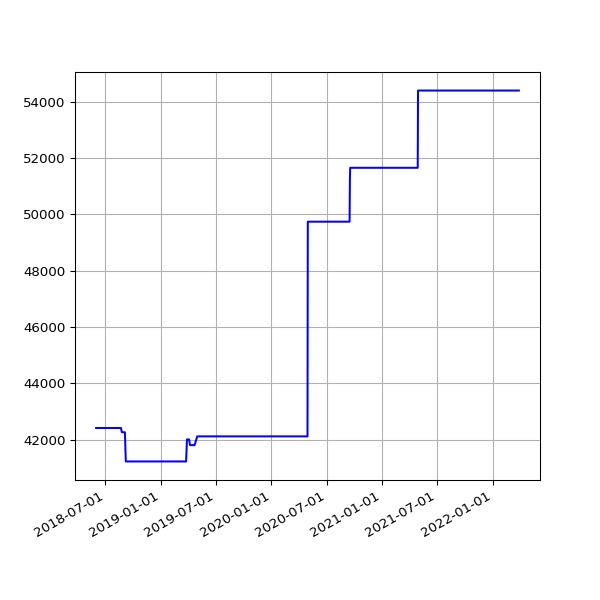

Values plotted in this chart, from the file beside it:
date, value
2018-06-01 05:44:15 +0100, 42410
2018-06-04 05:24:39 +0100, 42410
2018-06-07 06:06:31 +0100, 42410
2018-06-25 05:53:05 +0100, 42410
2018-07-10 06:31:48 +0100, 42410
2018-07-16 06:27:33 +0100, 42410
2018-07-22 06:28:04 +0100, 42410
2018-07-25 06:33:35 +0100, 42410
2018-07-28 06:42:39 +0100, 42410
2018-08-01 06:05:11 +0100, 42410
2018-08-04 05:47:50 +0100, 42410
2018-08-07 06:16:22 +0100, 42410
2018-08-10 06:44:44 +0100, 42410
2018-08-13 06:18:24 +0100, 42410
2018-08-16 06:36:33 +0100, 42410
2018-08-19 06:01:25 +0100, 42410
2018-08-22 06:51:37 +0100, 42410
2018-08-25 06:24:08 +0100, 42260
2018-08-28 06:26:32 +0100, 42260
2018-09-01 05:58:49 +0100, 42260
2018-09-04 05:55:32 +0100, 42260
2018-09-07 05:52:57 +0100, 41223
2018-09-10 06:01:53 +0100, 41223
2018-09-13 05:45:39 +0100, 41223
2018-09-16 05:46:46 +0100, 41223
2018-09-19 06:33:00 +0100, 41223
2018-09-22 05:54:16 +0100, 41223
2018-09-25 05:59:08 +0100, 41223
2018-10-04 06:11:36 +0100, 41223
2018-10-07 06:27:15 +0100, 41223
2018-10-10 06:46:32 +0100, 41223
2018-10-13 05:53:53 +0100, 41223
2018-10-16 06:26:10 +0100, 41223
2018-10-19 07:06:25 +0100, 41223
2018-10-22 07:10:20 +0100, 41223
2018-10-25 06:00:59 +0100, 41223
2018-10-28 05:13:53 +0000, 41223
2018-11-01 06:49:27 +0000, 41223
2018-11-04 06:12:54 +0000, 41223
2018-11-07 06:03:06 +0000, 41223
2018-11-10 06:10:02 +0000, 41223
2018-11-13 06:13:10 +0000, 41223
2018-11-16 06:06:18 +0000, 41223
2018-11-19 06:13:27 +0000, 41223
2018-11-22 06:43:41 +0000, 41223
2018-11-25 06:14:56 +0000, 41223
2018-12-01 06:23:51 +0000, 41223
2018-12-04 07:04:53 +0000, 41223
2018-12-07 06:14:22 +0000, 41223
2018-12-10 06:27:57 +0000, 41223
2018-12-13 06:31:09 +0000, 41223
2018-12-16 06:21:57 +0000, 41223
2018-12-19 06:31:52 +0000, 41223
2018-12-22 06:31:39 +0000, 41223
2018-12-25 06:50:52 +0000, 41223
2018-12-28 07:09:18 +0000, 41223
2019-01-01 06:51:12 +0000, 41223
2019-01-04 07:45:52 +0000, 41223
2019-01-07 06:36:52 +0000, 41223
2019-01-10 07:00:20 +0000, 41223
... 995 more rows
